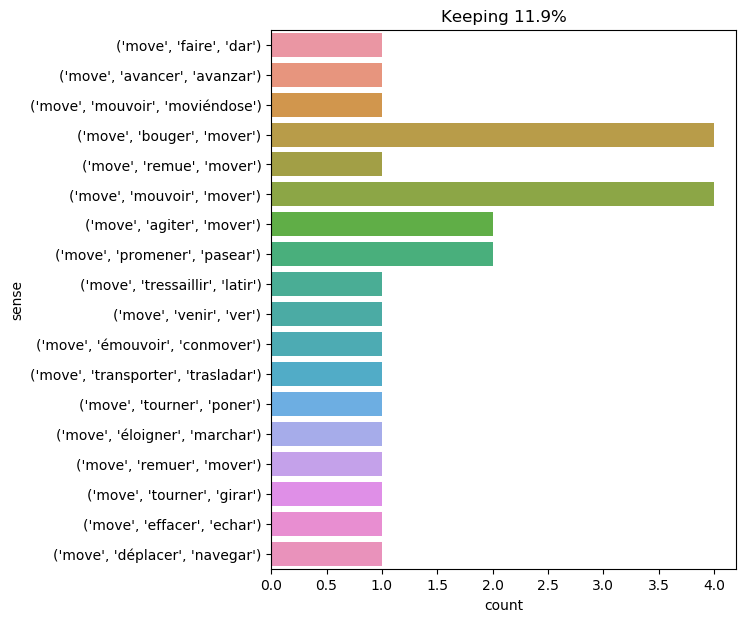

Data behind this chart, as committed beside it:
text, ind, sense, label
the scene was the hall of capulet 's hou…, 59, ('move', 'mouvoir', 'mover'), 0
they therefore waited impatiently for th…, 11, ('move', 'transporter', 'trasladar'), 1
' off with her head ! ' the queen shoute…, 18, ('move', 'bouger', 'mover'), 2
at the moment when he was about to retir…, 31, ('move', 'remuer', 'mover'), 3
the painter laughed . " i do n't think t…, 37, ('move', 'bouger', 'mover'), 2
it really appeared as if it formed the c…, 38, ('move', 'tourner', 'girar'), 4
' what can all that green stuff be ? ' s…, 41, ('move', 'agiter', 'mover'), 5
in the midst of the stone mazes furrowin…, 14, ('move', 'avancer', 'avanzar'), 6
as he spoke there was a sharp ring at th…, 17, ('move', 'tourner', 'poner'), 7
a man was moving about in the midst of t…, 3, ('move', 'agiter', 'mover'), 5
and he moved out of the way to let the m…, 2, ('move', 'effacer', 'echar'), 8
" in order to steer this boat to port or…, 53, ('move', 'mouvoir', 'mover'), 0
it was evident that the vessel had been …, 8, ('move', 'déplacer', 'navegar'), 9
about thirty pirates could be seen movin…, 6, ('move', 'venir', 'ver'), 10
i obliged the professor to move his lamp…, 5, ('move', 'promener', 'pasear'), 11
there was a stifled groan and the horrib…, 47, ('move', 'bouger', 'mover'), 2
" he must not be moved . " said gideon s…, 5, ('move', 'remue', 'mover'), 12
neb did not move ., 3, ('move', 'bouger', 'mover'), 2
a few moments later the needle , moving …, 7, ('move', 'mouvoir', 'mover'), 0
in spite of my irritation i was moved wi…, 7, ('move', 'émouvoir', 'conmover'), 13
this time the descent commenced by the n…, 29, ('move', 'promener', 'pasear'), 11
it was bringing fellow - creatures to th…, 19, ('move', 'tressaillir', 'latir'), 14
" you are right , " said felton , after …, 22, ('move', 'faire', 'dar'), 15
" because it is the place of danger . th…, 38, ('move', 'éloigner', 'marchar'), 16
where harding 's engineering qualificati…, 45, ('move', 'mouvoir', 'mover'), 0
it was during the night of december 9 - …, 64, ('move', 'mouvoir', 'moviéndose'), 17
